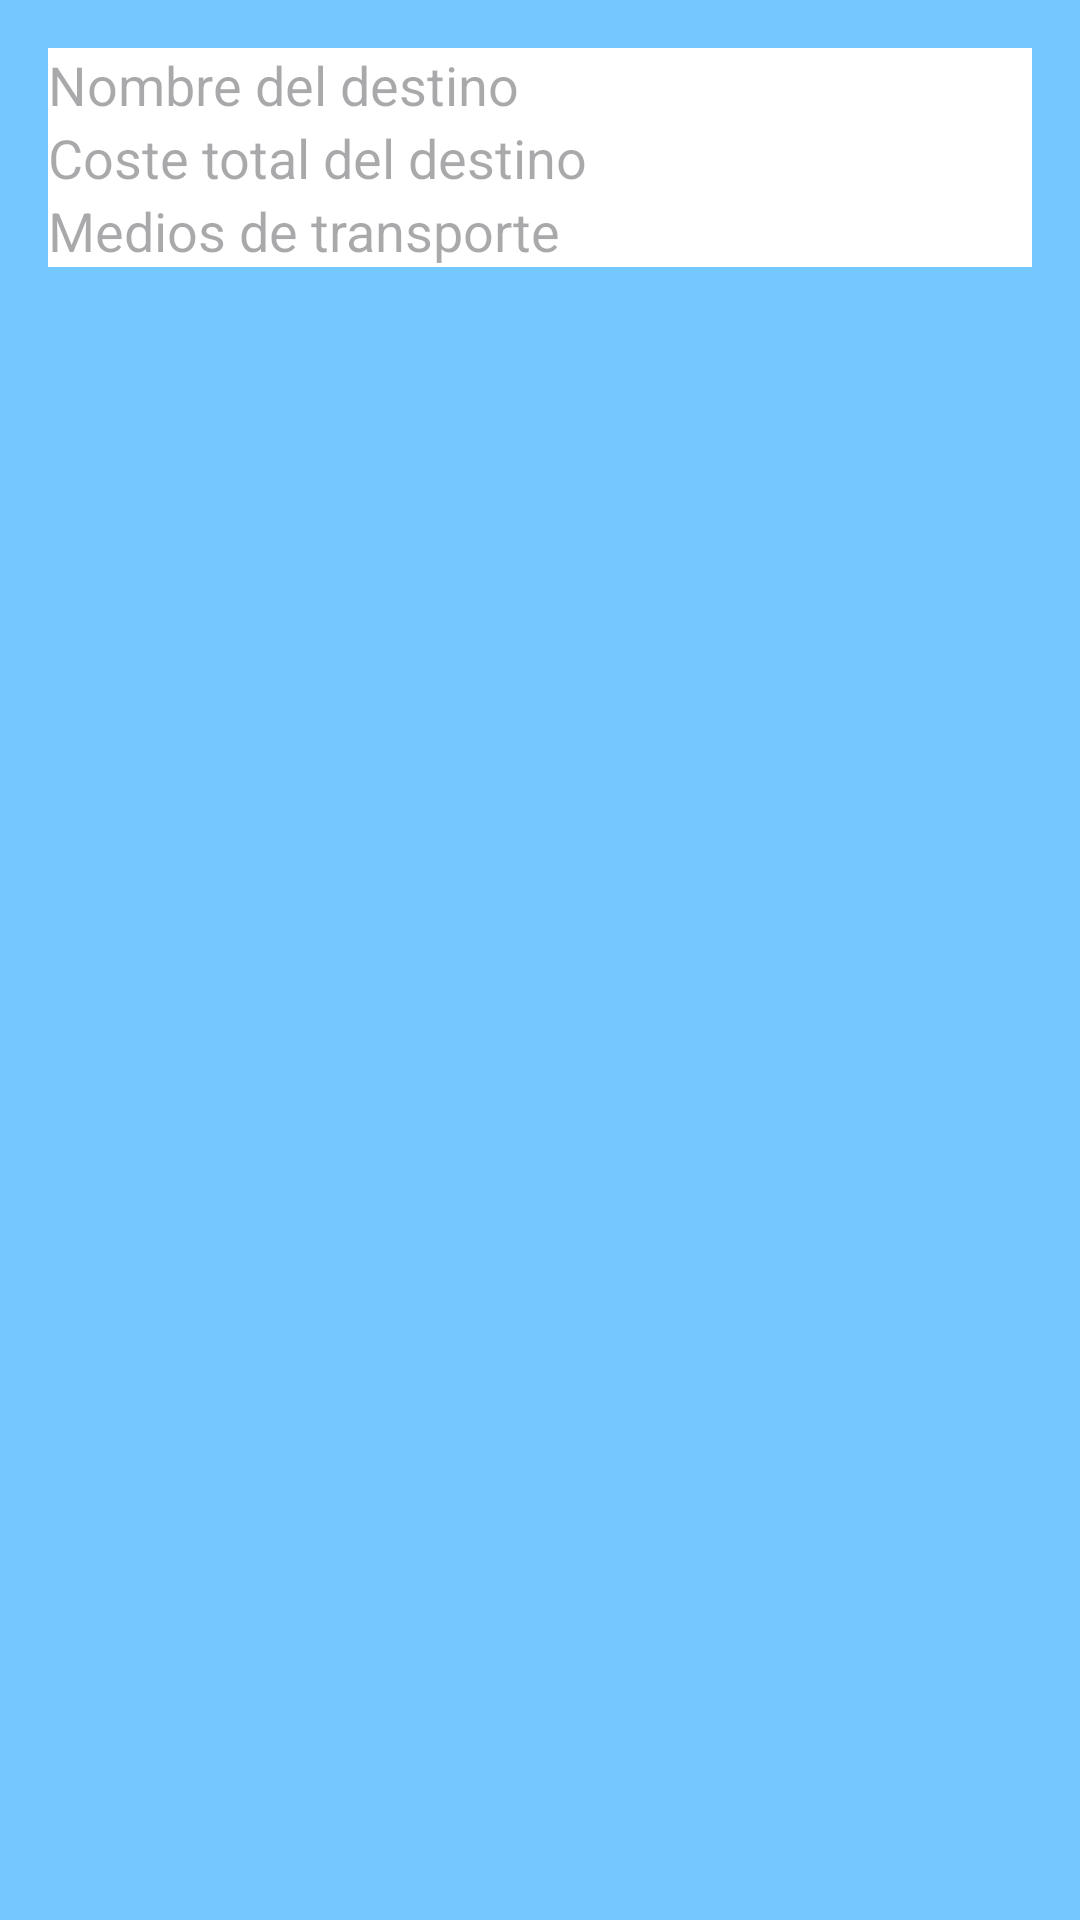

Layout XML and referenced resources for this Android screen:
<!-- AndroidManifest.xml: application theme Theme.BidaiOnak -->
<!-- res/layout/diag_anadir_destino.xml -->
<?xml version="1.0" encoding="utf-8"?>
<LinearLayout xmlns:android="http://schemas.android.com/apk/res/android"
    android:layout_width="match_parent"
    android:layout_height="wrap_content"
    android:orientation="vertical"
    android:padding="16dp"
    android:background="#74C8FF"> 

    <EditText
        android:id="@+id/editTextDestino"
        android:layout_width="match_parent"
        android:layout_height="wrap_content"
        android:hint="Nombre del destino"
        android:background="#FFFFFF" /> 

    <EditText
        android:id="@+id/editTextCoste"
        android:layout_width="match_parent"
        android:layout_height="wrap_content"
        android:hint="Coste total del destino"
        android:inputType="numberDecimal"
        android:background="#FFFFFF" /> 

    <EditText
        android:id="@+id/editTextTransporte"
        android:layout_width="match_parent"
        android:layout_height="wrap_content"
        android:hint="Medios de transporte"
        android:background="#FFFFFF" /> 

</LinearLayout>
<!-- resources referenced by this layout -->
<resources>
  <style name="Theme.BidaiOnak" parent="Base.Theme.BidaiOnak" />
  <style name="Base.Theme.BidaiOnak" parent="Theme.Material3.DayNight.NoActionBar">
          
          
      </style>
</resources>
